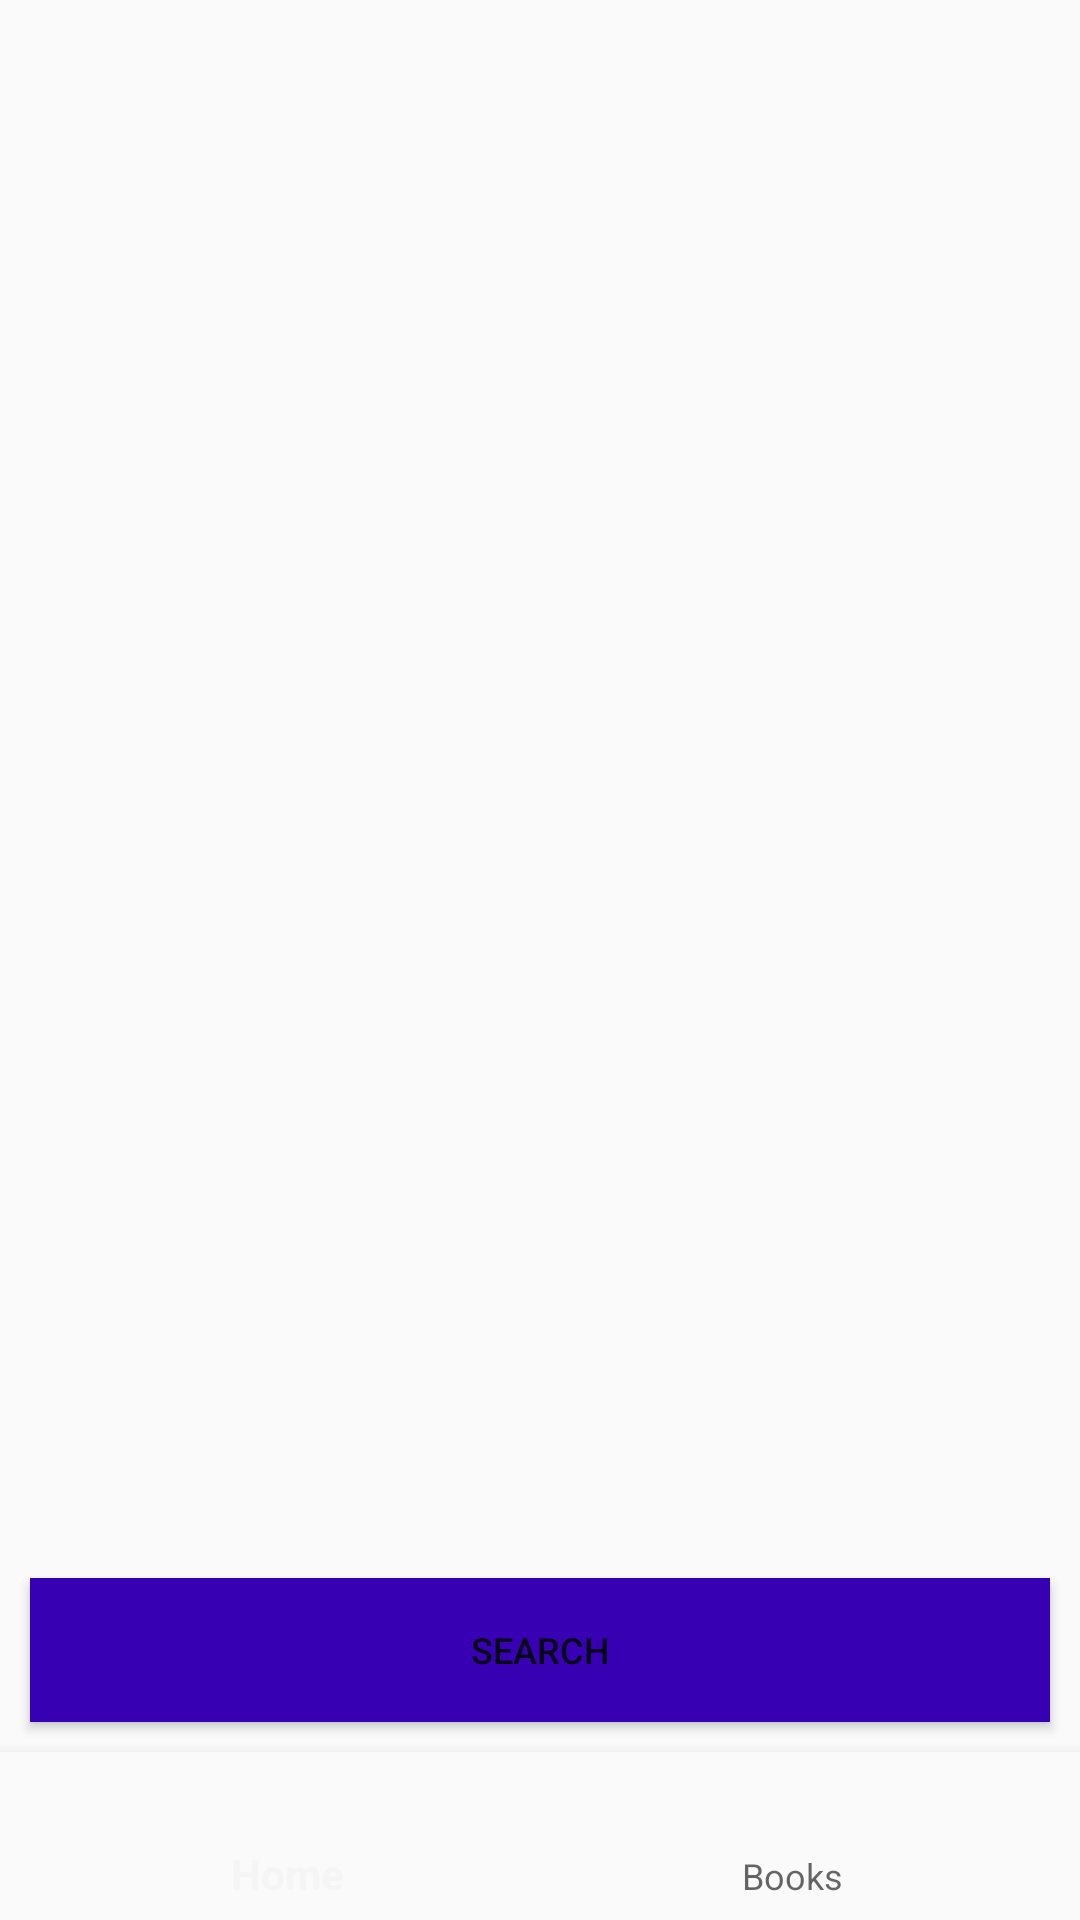

This screen was rendered from an Android layout file. Write that file and the resources it references.
<!-- AndroidManifest.xml: activity theme Base.Theme.AppCompat.Light -->
<!-- res/layout/activity_main.xml -->
<?xml version="1.0" encoding="utf-8"?>
<android.support.constraint.ConstraintLayout xmlns:android="http://schemas.android.com/apk/res/android"
    xmlns:app="http://schemas.android.com/apk/res-auto"
    xmlns:tools="http://schemas.android.com/tools"
    android:id="@+id/container"
    android:layout_width="match_parent"
    android:layout_height="match_parent"
    tools:context=".MainActivity">

    
        
        
        
        
        
        
        
        
        

    <android.support.v7.widget.RecyclerView
        android:layout_height="match_parent"
        android:layout_width="match_parent"
        android:id="@+id/main_recycler"
        />

    <Button
        android:id="@+id/main_button"
        android:layout_width="match_parent"
        android:layout_height="wrap_content"
        android:layout_margin="10dp"
        android:padding="10dp"
        android:text="Search"
        android:textSize="12dp"
        android:textAlignment="center"
        app:layout_constraintBottom_toTopOf="@+id/navigation"
        android:background="@color/colorPrimaryDark"/>

    <android.support.design.widget.BottomNavigationView
        android:id="@+id/navigation"
        android:layout_width="0dp"
        android:layout_height="wrap_content"
        android:layout_margin="0dp"
        android:background="?android:attr/windowBackground"
        android:padding="0dp"
        app:layout_constraintBottom_toBottomOf="parent"
        app:layout_constraintLeft_toLeftOf="parent"
        app:layout_constraintRight_toRightOf="parent"
        app:menu="@menu/navigation" />

</android.support.constraint.ConstraintLayout>
<!-- resources referenced by this layout -->
<resources>
  <string name="title_home">Home</string>
  <!-- not gathered from this repository: default colours our renderer supplied (Android Studio template values) -->
  <color name="colorPrimaryDark">#FF3700B3</color>
</resources>
